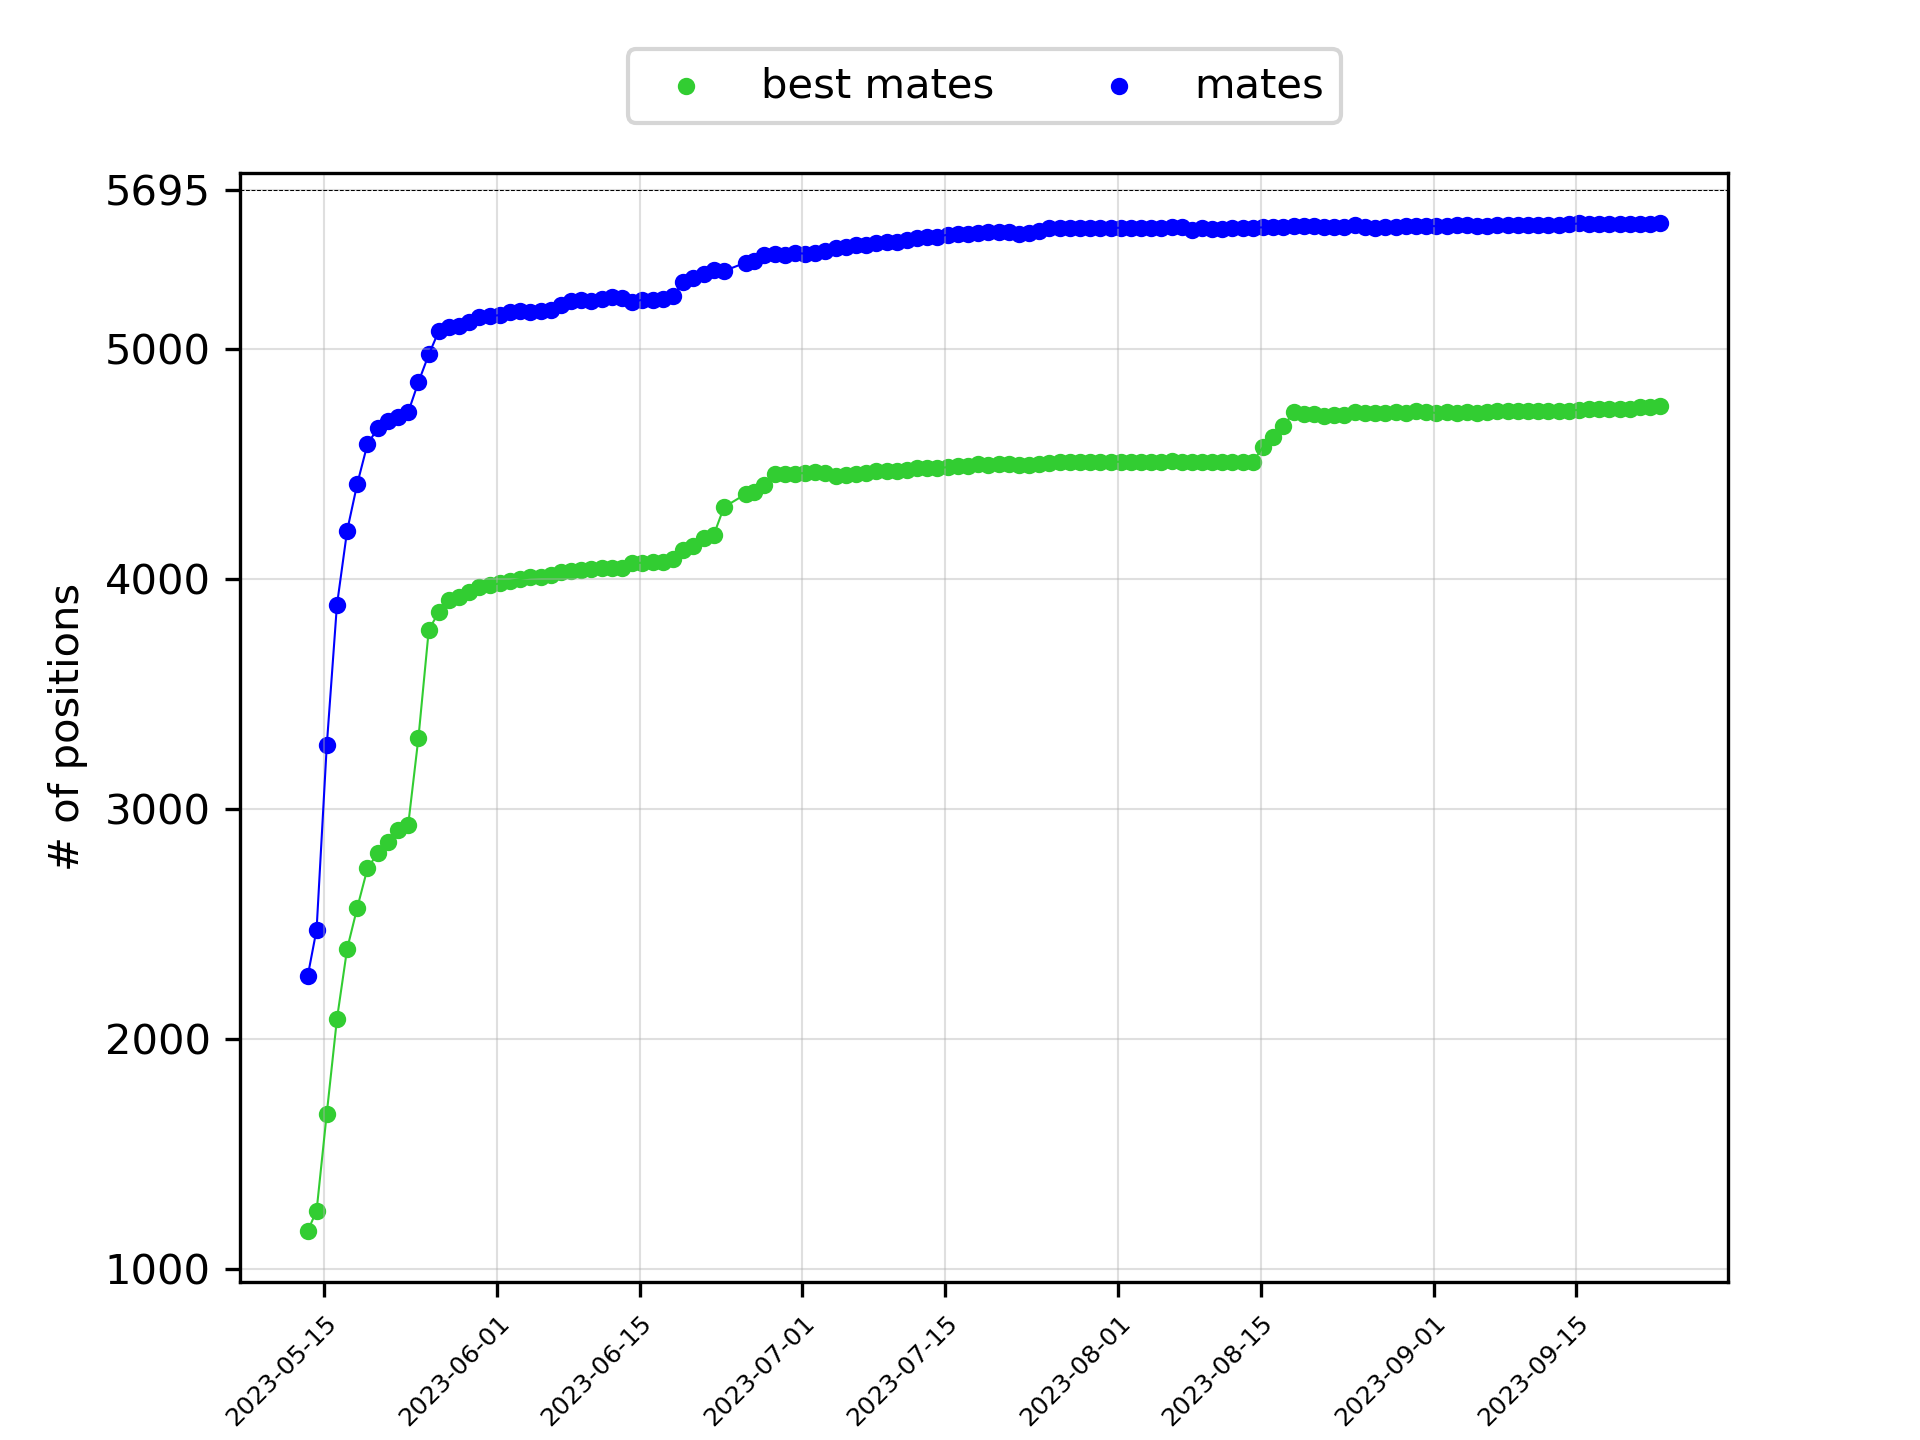

Values plotted in this chart, from the file beside it:
Time, Number of positions, Number of mates, Number of best mates, Number of TBwins, Number of positions connected to startpo…
2023-05-13T09:31:27, 6566, 2272, 1164, 868, 0
2023-05-14T06:36:46, 6566, 2476, 1253, 887, 0
2023-05-15T06:37:32, 6566, 3277, 1676, 936, 0
2023-05-16T06:36:46, 6566, 3888, 2087, 955, 0
2023-05-17T06:37:18, 6566, 4211, 2392, 962, 0
2023-05-18T06:35:33, 6566, 4416, 2572, 974, 0
2023-05-19T06:35:56, 6566, 4588, 2742, 977, 0
2023-05-20T06:33:50, 6566, 4656, 2809, 988, 0
2023-05-21T06:35:42, 6566, 4690, 2859, 997, 0
2023-05-22T06:36:00, 6566, 4706, 2911, 1005, 1
2023-05-23T06:36:28, 6566, 4727, 2932, 1008, 38
2023-05-24T06:35:12, 6566, 4857, 3308, 1018, 40
2023-05-25T07:09:36, 6566, 4978, 3781, 981, 40
2023-05-26T06:37:19, 6566, 5079, 3856, 987, 42
2023-05-27T06:42:04, 6566, 5098, 3908, 989, 42
2023-05-28T06:46:03, 6566, 5101, 3922, 995, 43
2023-05-29T06:39:28, 6566, 5121, 3943, 994, 43
2023-05-30T06:35:26, 6566, 5141, 3967, 990, 43
2023-05-31T06:37:45, 6566, 5145, 3975, 993, 43
2023-06-01T06:38:57, 6566, 5149, 3982, 994, 43
2023-06-02T06:44:24, 6566, 5162, 3993, 991, 43
2023-06-03T06:40:57, 6566, 5165, 4001, 997, 43
2023-06-04T06:39:29, 6566, 5161, 4008, 998, 43
2023-06-05T06:42:36, 6566, 5166, 4010, 996, 44
2023-06-06T06:39:21, 6566, 5170, 4018, 997, 45
2023-06-07T06:36:43, 6566, 5192, 4030, 999, 46
2023-06-08T06:37:03, 6566, 5210, 4036, 999, 46
2023-06-09T06:38:22, 6561, 5216, 4039, 1002, 46
2023-06-10T06:37:14, 6561, 5209, 4043, 1005, 46
2023-06-11T06:37:03, 6561, 5220, 4048, 1007, 46
2023-06-12T06:36:49, 6561, 5230, 4051, 1004, 46
2023-06-13T06:38:02, 6561, 5225, 4051, 1005, 46
2023-06-14T06:36:44, 6561, 5206, 4070, 1009, 46
2023-06-15T06:39:21, 6561, 5216, 4072, 1007, 46
2023-06-16T06:37:03, 6561, 5214, 4073, 1008, 46
2023-06-17T06:36:09, 6561, 5220, 4075, 1008, 46
2023-06-18T06:39:46, 6561, 5232, 4087, 1005, 46
2023-06-19T06:41:37, 6561, 5294, 4129, 1008, 46
2023-06-20T06:39:39, 6561, 5311, 4144, 1006, 46
2023-06-21T07:45:55, 6561, 5326, 4179, 1005, 46
2023-06-22T07:06:08, 6561, 5344, 4194, 1006, 48
2023-06-23T07:10:18, 6561, 5341, 4314, 1006, 48
2023-06-25T10:33:54, 6561, 5378, 4371, 984, 48
2023-06-26T06:41:24, 6561, 5386, 4380, 976, 48
2023-06-27T06:29:23, 6561, 5409, 4411, 967, 48
2023-06-28T07:27:18, 6561, 5417, 4460, 969, 48
2023-06-29T06:29:27, 6561, 5412, 4459, 970, 48
2023-06-30T06:45:12, 6561, 5418, 4460, 966, 53
2023-07-01T06:27:38, 6561, 5417, 4462, 967, 53
2023-07-02T06:23:16, 6561, 5420, 4465, 965, 53
2023-07-03T06:20:39, 6561, 5428, 4462, 967, 53
2023-07-04T06:19:51, 6561, 5441, 4451, 968, 53
2023-07-05T06:18:29, 6561, 5445, 4453, 968, 53
2023-07-06T06:19:41, 6561, 5454, 4459, 967, 53
2023-07-07T06:22:32, 6561, 5456, 4462, 967, 53
2023-07-08T06:17:34, 6561, 5464, 4469, 969, 53
2023-07-09T06:20:23, 6561, 5466, 4470, 966, 53
2023-07-10T06:21:00, 6561, 5466, 4470, 967, 53
2023-07-11T06:20:18, 6561, 5474, 4474, 965, 53
2023-07-12T06:20:22, 6561, 5484, 4482, 962, 53
... 73 more rows
